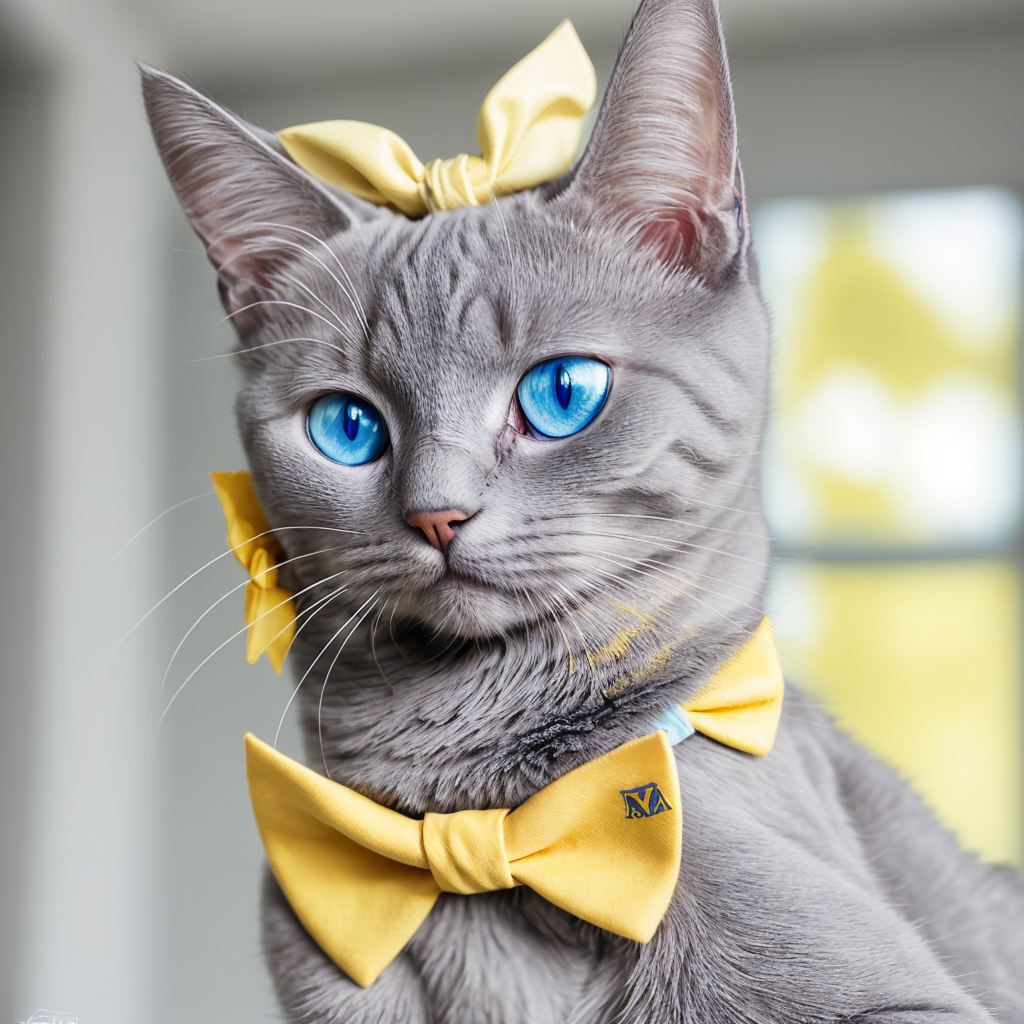
Generation parameters embedded in this image by AUTOMATIC1111 Stable Diffusion web UI or a fork of it (Forge, ...) (PNG 'parameters' text chunk):
Cute Grey Cat with blue eyes, wearing a (((yellow))) royal bowtie
Steps: 30, Sampler: DPM++ SDE Karras, CFG scale: 7, Seed: 1342347859, Size: 512x512, Model hash: e948ca5dc4, Model: absolutereality, Denoising strength: 0.7, Hires upscale: 2, Hires upscaler: Latent, Version: 1.5.1